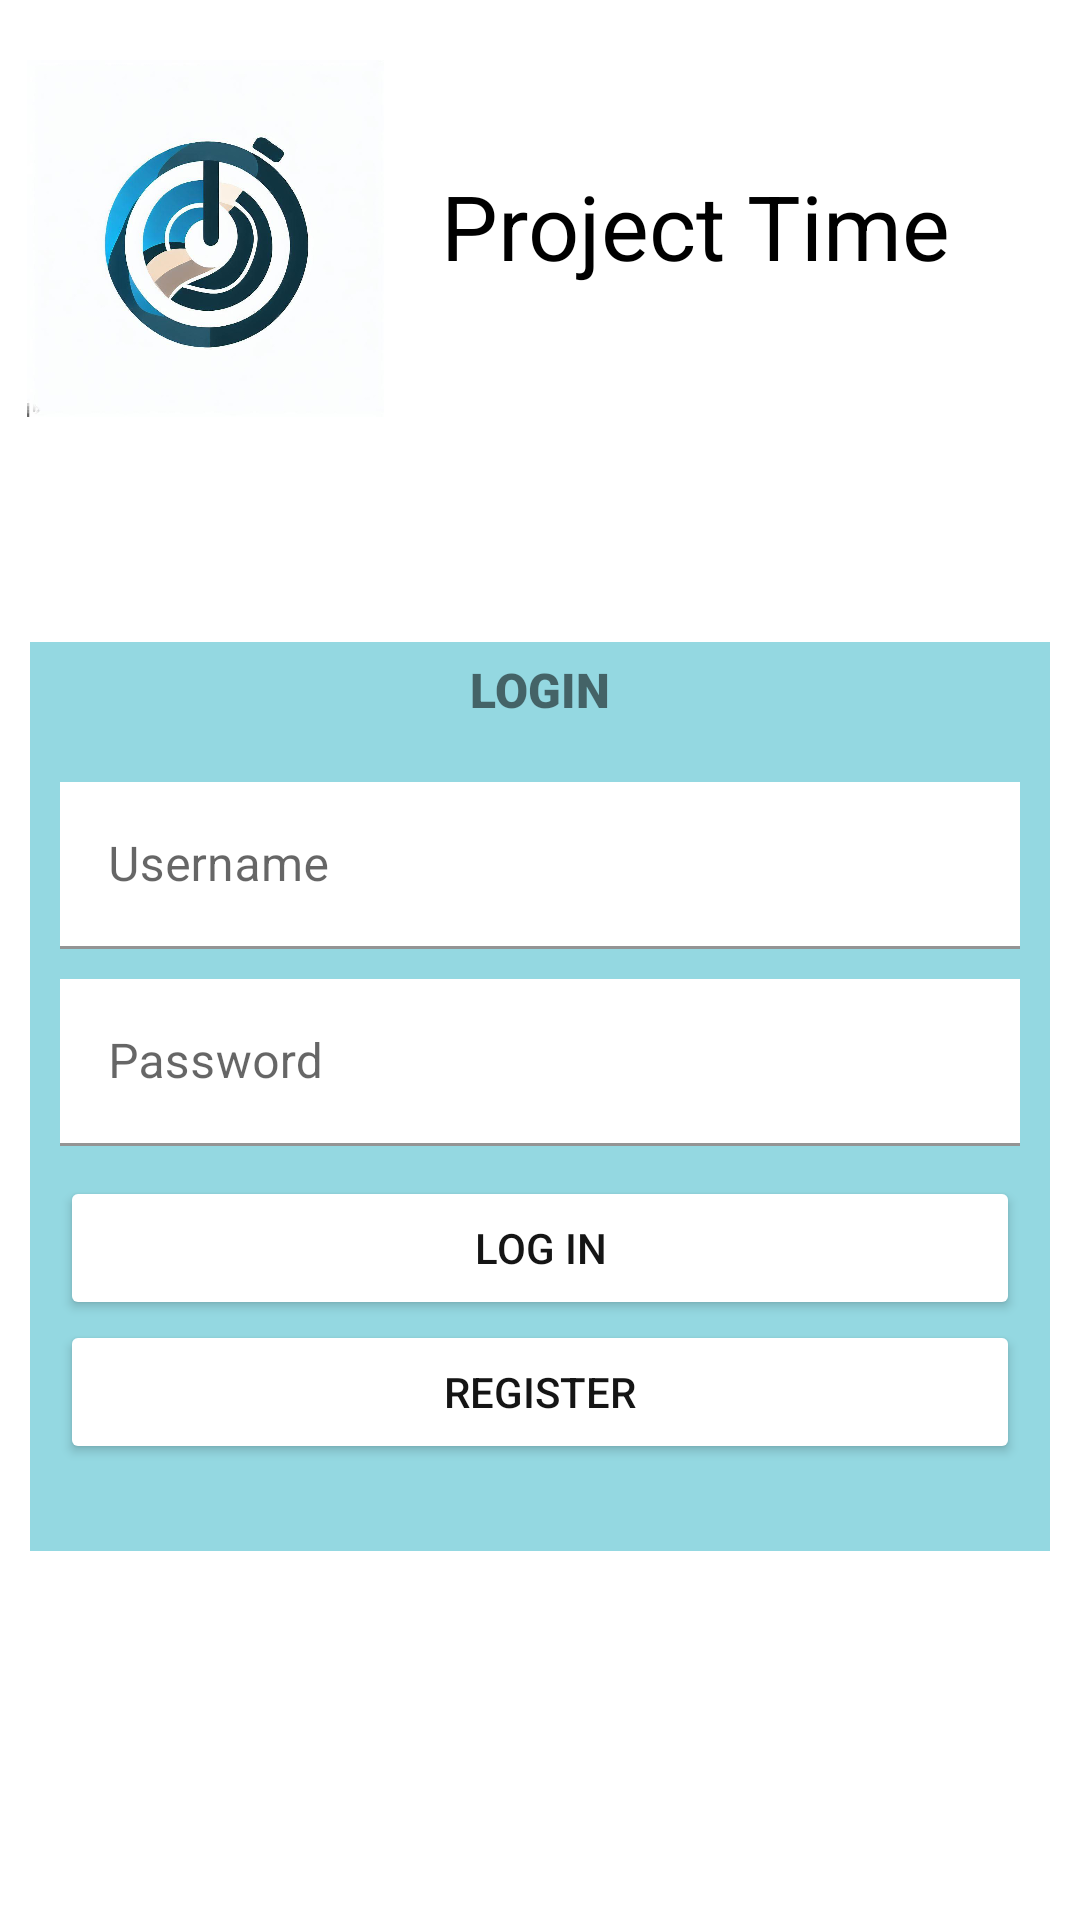

This screen was rendered from an Android layout file. Write that file and the resources it references.
<!-- AndroidManifest.xml: application theme Theme.OPSCPOE -->
<!-- res/layout/activity_main.xml -->
<?xml version="1.0" encoding="utf-8"?>
<LinearLayout xmlns:android="http://schemas.android.com/apk/res/android"
    xmlns:app="http://schemas.android.com/apk/res-auto"
    xmlns:tools="http://schemas.android.com/tools"
    android:layout_width="match_parent"
    android:layout_height="match_parent"
    android:orientation="vertical"
    tools:context=".MainActivity" >

    <LinearLayout
        android:layout_width="match_parent"
        android:layout_height="wrap_content"
        android:layout_marginTop="20dp"
        android:orientation="horizontal">

        <ImageView
            android:id="@+id/imageView"
            android:layout_width="137dp"
            android:layout_height="119dp"
            app:srcCompat="@drawable/logo3" />

        <TextView
            android:id="@+id/textView"
            android:layout_width="wrap_content"
            android:layout_height="wrap_content"
            android:layout_marginLeft="10dp"
            android:layout_marginTop="35dp"
            android:layout_weight="1"
            android:text="Project Time"
            android:textColor="#000000"
            android:textSize="30sp" />

    </LinearLayout>

    <LinearLayout
        android:layout_width="match_parent"
        android:layout_height="wrap_content"
        android:layout_marginTop="75dp"
        android:layout_marginLeft="10dp"
        android:layout_marginRight="10dp"
        android:background="#94D8E1"
        android:orientation="vertical">

        <TextView
            android:id="@+id/textView4"
            android:layout_width="wrap_content"
            android:layout_height="wrap_content"
            android:layout_gravity="center_horizontal"
            android:layout_weight="1"
            android:layout_marginTop="5dp"
            android:fontFamily="sans-serif-black"
            android:text="LOGIN"
            android:textSize="16sp" />

        <LinearLayout
            android:layout_width="match_parent"
            android:layout_height="match_parent"
            android:layout_weight="1"
            android:layout_marginTop="20dp"
            android:layout_marginLeft="10dp"
            android:layout_marginRight="10dp"
            android:orientation="vertical">

            <com.google.android.material.textfield.TextInputLayout
                android:id="@+id/textField"
                android:layout_width="match_parent"
                android:layout_height="wrap_content"

                android:hint="Username">

                <com.google.android.material.textfield.TextInputEditText
                    android:id="@+id/txtUsername"
                    android:layout_width="match_parent"
                    android:layout_height="wrap_content"
                    android:background="#FFFFFF" />

            </com.google.android.material.textfield.TextInputLayout>

            <com.google.android.material.textfield.TextInputLayout
                android:id="@+id/textField1"
                android:layout_width="match_parent"
                android:layout_height="wrap_content"
                android:layout_marginTop="10dp"
                android:hint="Password">

                <com.google.android.material.textfield.TextInputEditText
                    android:id="@+id/txtPasswordLogin"
                    android:layout_width="match_parent"
                    android:layout_height="wrap_content"
                    android:background="#FFFFFF" />

            </com.google.android.material.textfield.TextInputLayout>

            <Button
                android:id="@+id/btnLogin"
                android:layout_width="match_parent"
                android:layout_height="wrap_content"
                android:layout_marginTop="10dp"

                android:backgroundTint="#FFFFFF"
                android:text="Log In"
                android:textColor="#151515" />

            <Button
                android:id="@+id/btnGoToRegister"
                android:layout_width="match_parent"
                android:layout_height="wrap_content"
                android:layout_marginBottom="10dp"
                android:backgroundTint="#FFFFFF"
                android:text="Register"
                android:textColor="#151515" />

            <TextView
                android:id="@+id/errorMessage2"
                android:layout_width="match_parent"
                android:layout_height="wrap_content"
                android:layout_weight="1"
                android:text=""
                android:textColor="#FFFF0000" />


        </LinearLayout>


    </LinearLayout>



</LinearLayout>
<!-- resources referenced by this layout -->
<resources>
  <!-- drawable logo3: jpg bitmap (drawable, 45620 bytes) -->
  <style name="Theme.OPSCPOE" parent="Theme.MaterialComponents.DayNight.NoActionBar">
          
          <item name="colorPrimary">@color/purple_500</item>
          <item name="colorPrimaryVariant">@color/purple_700</item>
          <item name="colorOnPrimary">@color/white</item>
          
          <item name="colorSecondary">@color/teal_200</item>
          <item name="colorSecondaryVariant">@color/teal_700</item>
          <item name="colorOnSecondary">@color/black</item>
          
          <item name="android:statusBarColor">?attr/colorPrimaryVariant</item>
          
      </style>
  <color name="purple_500">#FF6200EE</color>
  <color name="purple_700">#FF3700B3</color>
  <color name="white">#FFFFFFFF</color>
  <color name="teal_200">#FF03DAC5</color>
  <color name="teal_700">#FF018786</color>
  <color name="black">#FF000000</color>
</resources>
